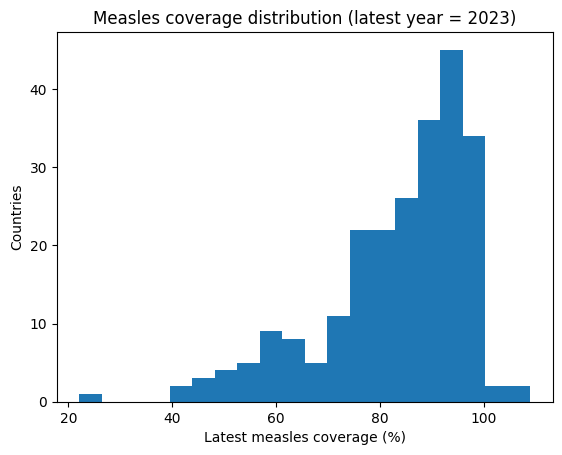

Source data for this figure (header and first rows):
CODE, NAME, LATEST_MEASLES_COV, GAP_TO_95
PRK, Democratic People's Republic of Korea, 22.15, 72.85
SOM, Somalia, 40.95, 54.05
COD, Democratic Republic of the Congo, 41.24, 53.76
GNQ, Equatorial Guinea, 44.36, 50.64
SDN, Sudan, 44.55, 50.45
MNE, Montenegro, 46.33, 48.67
PNG, Papua New Guinea, 48.96, 46.04
GIN, Guinea, 50.24, 44.76
NGA, Nigeria, 50.34, 44.66
UNICEF_REGIONS_WCARO, West and Central Africa, 52.0, 43.0
WB_SHORT_LIC, Low income, 53.0, 42.0
WB_LONG_LIC, Low income, 53.0, 42.0
COG, Congo, 53.15, 41.85
VEN, Venezuela (Bolivarian Republic of), 53.72, 41.28
ROU, Romania, 55.92, 39.08
MRT, Mauritania, 57.75, 37.25
SLB, Solomon Islands, 57.97, 37.03
GNB, Guinea-Bissau, 58.57, 36.43
AGO, Angola, 58.65, 36.35
BIH, Bosnia and Herzegovina, 59.0, 36.0
BOL, Bolivia (Plurinational State of), 59.14, 35.86
AFR, African Region, 59.5, 35.5
LEAST_DEVELOPED, Least developed, 60.5, 34.5
YEM, Yemen, 60.94, 34.06
VUT, Vanuatu, 61.2, 33.8
CMR, Cameroon, 61.57, 33.43
AFG, Afghanistan, 62.06, 32.94
UGA, Uganda, 62.24, 32.76
KIR, Kiribati, 62.92, 32.08
CIV, Côte d'Ivoire, 64.07, 30.93
TCD, Chad, 65.08, 29.92
UNICEF_REGIONS_ESARO, Eastern and Southern Africa, 65.5, 29.5
GAB, Gabon, 65.96, 29.04
MDG, Madagascar, 66.43, 28.57
ARG, Argentina, 66.91, 28.09
MMR, Myanmar, 69.35, 25.65
BHS, Bahamas, 69.52, 25.48
PRY, Paraguay, 70, 25
SEN, Senegal, 70.08, 24.92
MLI, Mali, 70.82, 24.18
AIA, Anguilla, 71.02, 23.98
HTI, Haiti, 71.18, 23.82
GAVI_PHASE5_YES, Gavi 5.0 yes, 72.0, 23.0
FSM, Micronesia (Federated States of), 72.27, 22.73
PHL, Philippines, 72.62, 22.38
SYR, Syrian Arab Republic, 73.18, 21.82
SUR, Suriname, 73.35, 21.65
LBN, Lebanon, 73.68, 21.32
TGO, Togo, 74.42, 20.58
ZMB, Zambia, 74.42, 20.58
COM, Comoros, 74.47, 20.53
UNICEF_REGIONS_LACRO, Latin America and the Caribbean, 74.5, 20.5
MHL, Marshall Islands, 74.5, 20.5
PER, Peru, 75.0, 20.0
MEX, Mexico, 75.01, 19.99
BRA, Brazil, 75.27, 19.73
BEN, Benin, 75.45, 19.55
PAN, Panama, 75.46, 19.54
HND, Honduras, 75.55, 19.45
EMR, Eastern Mediterranean Region, 76.0, 19.0
... 179 more rows
